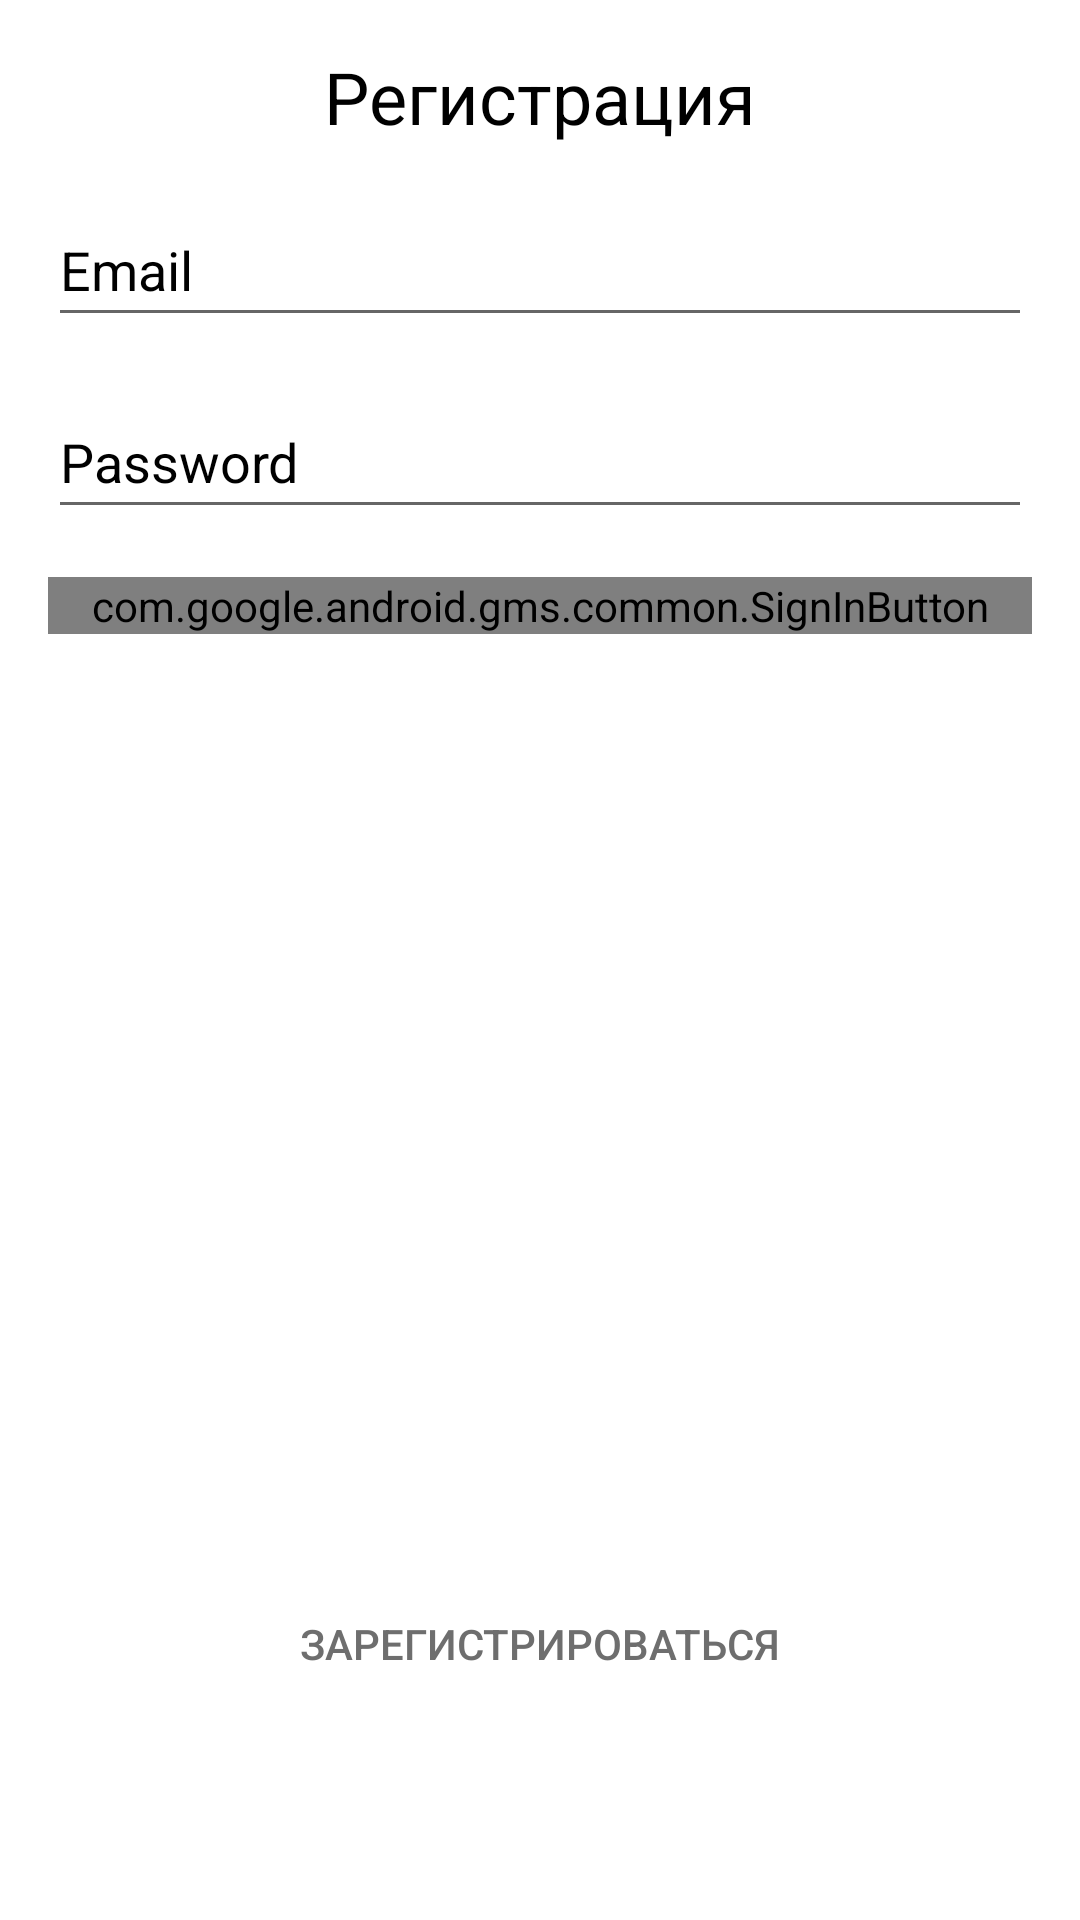

Layout XML and referenced resources for this Android screen:
<!-- AndroidManifest.xml: application theme Theme.IT_KOT -->
<!-- res/layout/dialog_.xml -->
<?xml version="1.0" encoding="utf-8"?>
<androidx.constraintlayout.widget.ConstraintLayout xmlns:android="http://schemas.android.com/apk/res/android"
    xmlns:app="http://schemas.android.com/apk/res-auto"
    xmlns:tools="http://schemas.android.com/tools"
    android:id="@+id/w"
    android:layout_width="match_parent"
    android:layout_height="wrap_content">

    <TextView
        android:id="@+id/y"
        android:layout_width="wrap_content"
        android:layout_height="wrap_content"
        android:layout_marginTop="16dp"
        android:text="@string/app_sing_up"
        android:textColor="@color/black"
        android:textSize="24sp"
        app:layout_constraintEnd_toEndOf="parent"
        app:layout_constraintStart_toStartOf="parent"
        app:layout_constraintTop_toTopOf="parent" />

    <EditText
        android:id="@+id/edSignEmail"
        android:layout_width="0dp"
        android:layout_height="48dp"
        android:layout_marginStart="16dp"
        android:layout_marginTop="16dp"
        android:layout_marginEnd="16dp"
        android:ems="10"
        android:hint="@string/app_Email"
        android:importantForAutofill="no"
        android:inputType="textPersonName|textEmailAddress"
        android:shadowColor="@color/black"
        android:textColor="#090909"
        android:textColorHint="@color/black"
        app:layout_constraintEnd_toEndOf="parent"
        app:layout_constraintHorizontal_bias="0.0"
        app:layout_constraintStart_toStartOf="parent"
        app:layout_constraintTop_toBottomOf="@+id/textResetPassword" />

    <EditText
        android:id="@+id/edSignPassword"
        android:layout_width="0dp"
        android:layout_height="48dp"
        android:layout_marginTop="16dp"
        android:ems="10"
        android:hint="@string/app_Password"

        android:importantForAutofill="no"
        android:inputType="textPassword"
        android:textColor="@color/black"
        android:textColorHint="@color/black"
        app:layout_constraintEnd_toEndOf="@+id/edSignEmail"
        app:layout_constraintHorizontal_bias="0.0"
        app:layout_constraintStart_toStartOf="@+id/edSignEmail"
        app:layout_constraintTop_toBottomOf="@+id/edSignEmail" />

    <Button
        android:id="@+id/btSingUpIn"
        android:layout_width="0dp"
        android:layout_height="wrap_content"
        android:layout_marginBottom="68dp"
        android:background="@drawable/common_google_signin_btn_icon_dark_normal_background"
        android:text="@string/sing_up_action"
        android:textColor="#6E6E6E"
        app:backgroundTint="#F6F6F6"
        app:layout_constraintBottom_toBottomOf="parent"
        app:layout_constraintEnd_toEndOf="@+id/edSignEmail"
        app:layout_constraintHorizontal_bias="0.0"
        app:layout_constraintStart_toStartOf="@+id/edSignEmail" />

    <Button
        android:id="@+id/btForgetP"
        android:layout_width="0dp"
        android:layout_height="wrap_content"
        android:layout_marginTop="16dp"
        android:layout_marginBottom="8dp"
        android:background="@drawable/common_google_signin_btn_icon_dark_normal_background"
        android:text="@string/forget_Password"
        android:textColor="#7A7A7A"
        android:visibility="gone"
        app:backgroundTint="#FFFFFF"
        app:layout_constraintBottom_toBottomOf="parent"
        app:layout_constraintEnd_toEndOf="@+id/edSignEmail"
        app:layout_constraintHorizontal_bias="0.0"
        app:layout_constraintStart_toStartOf="@+id/edSignEmail"
        app:layout_constraintTop_toBottomOf="@+id/btSingUpIn" />

    <TextView
        android:id="@+id/textResetPassword"
        android:layout_width="0dp"
        android:layout_height="wrap_content"
        android:layout_marginTop="8dp"
        android:gravity="center_horizontal"
        android:text="@string/восст"
        android:textColor="#FB0303"
        android:visibility="gone"
        app:layout_constraintEnd_toEndOf="@+id/edSignEmail"
        app:layout_constraintStart_toStartOf="@+id/edSignEmail"
        app:layout_constraintTop_toBottomOf="@+id/y" />

    <com.google.android.gms.common.SignInButton
        android:id="@+id/BTGoogleSignIn"
        android:layout_width="0dp"
        android:layout_height="wrap_content"
        android:layout_marginTop="16dp"
        android:layout_marginBottom="16dp"
        android:text="Button"
        app:layout_constraintBottom_toTopOf="@+id/btSingUpIn"
        app:layout_constraintEnd_toEndOf="@+id/btSingUpIn"
        app:layout_constraintHorizontal_bias="0.0"
        app:layout_constraintStart_toStartOf="@+id/btSingUpIn"
        app:layout_constraintTop_toBottomOf="@+id/edSignPassword"
        app:layout_constraintVertical_bias="0.0" />
</androidx.constraintlayout.widget.ConstraintLayout>
<!-- resources referenced by this layout -->
<resources>
  <color name="black">#FF000000</color>
  <string name="app_Email">Email</string>
  <string name="app_Password">Password</string>
  <string name="app_sing_up">Регистрация</string>
  <string name="forget_Password">Забыли пароль</string>
  <string name="sing_up_action">Зарегистрироваться</string>
  <style name="Theme.IT_KOT" parent="Theme.MaterialComponents.DayNight.NoActionBar">
          
          <item name="colorPrimary">@color/purple_500</item>
          <item name="colorPrimaryVariant">@color/purple_700</item>
          <item name="colorOnPrimary">@color/white</item>
          
          <item name="colorSecondary">@color/teal_200</item>
          <item name="colorSecondaryVariant">@color/teal_700</item>
          <item name="colorOnSecondary">@color/black</item>
          
          <item name="android:statusBarColor" tools:targetApi="l">?attr/colorPrimaryVariant</item>
          <item name="android:windowFullscreen">true</item>
          
      </style>
  <color name="purple_500">#FF6200EE</color>
  <color name="purple_700">#FF3700B3</color>
  <color name="white">#FFFFFFFF</color>
  <color name="teal_200">#FF03DAC5</color>
  <color name="teal_700">#FF018786</color>
</resources>
